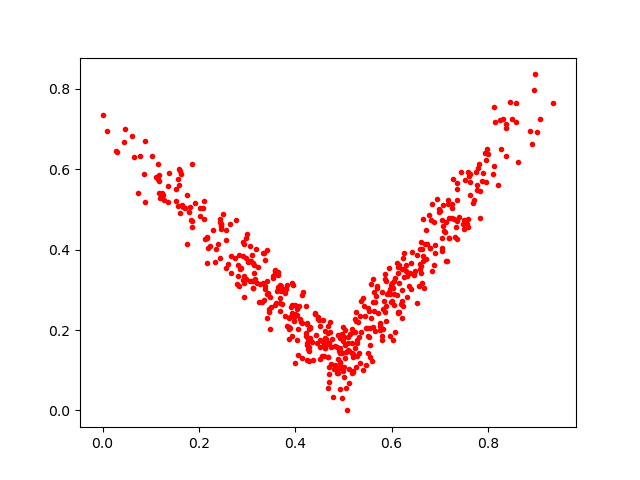

The file beside this chart, header and first rows:
0.20887765, 0.50423485
0.8241, 0.7221
0.743, 0.594
0.7112, 0.4446
0.1174, 0.5701
0.1631, 0.5887
0.4417, 0.2406
0.7698, 0.5154
0.6998, 0.4959
0.3054, 0.3213
0.4927, 0.1803
0.6215, 0.2712
0.5272, 0.1764
0.4232, 0.2588
0.7253, 0.5146
0.3482, 0.2022
0.6531, 0.3875
0.4687, 0.1317
0.3358, 0.3927
0.6649, 0.4757
0.08746, 0.6699
0.4732, 0.1588
0.4897, 0.1474
0.7967, 0.6226
0.8267, 0.651
0.7358, 0.5656
0.5293, 0.2199
0.3715, 0.265
0.1609, 0.4922
0.3338, 0.3904
0.2111, 0.477
0.3135, 0.3628
0.7188, 0.4786
0.337, 0.3099
0.3052, 0.4093
0.7899, 0.5906
0.7499, 0.4741
0.5137, 0.1895
0.0, 0.7355
0.8909, 0.6618
0.156, 0.5087
0.4249, 0.1624
0.6049, 0.322
0.6705, 0.4484
0.4554, 0.1723
0.06587, 0.6298
0.1356, 0.5579
0.5319, 0.1821
0.3194, 0.4004
0.4302, 0.2064
0.3158, 0.326
0.555, 0.1625
0.5256, 0.107
0.1863, 0.6122
0.4935, 0.05407
0.8466, 0.7681
0.343, 0.2912
0.5869, 0.244
0.3129, 0.3668
0.2939, 0.3178
0.6484, 0.3471
... 458 more rows
